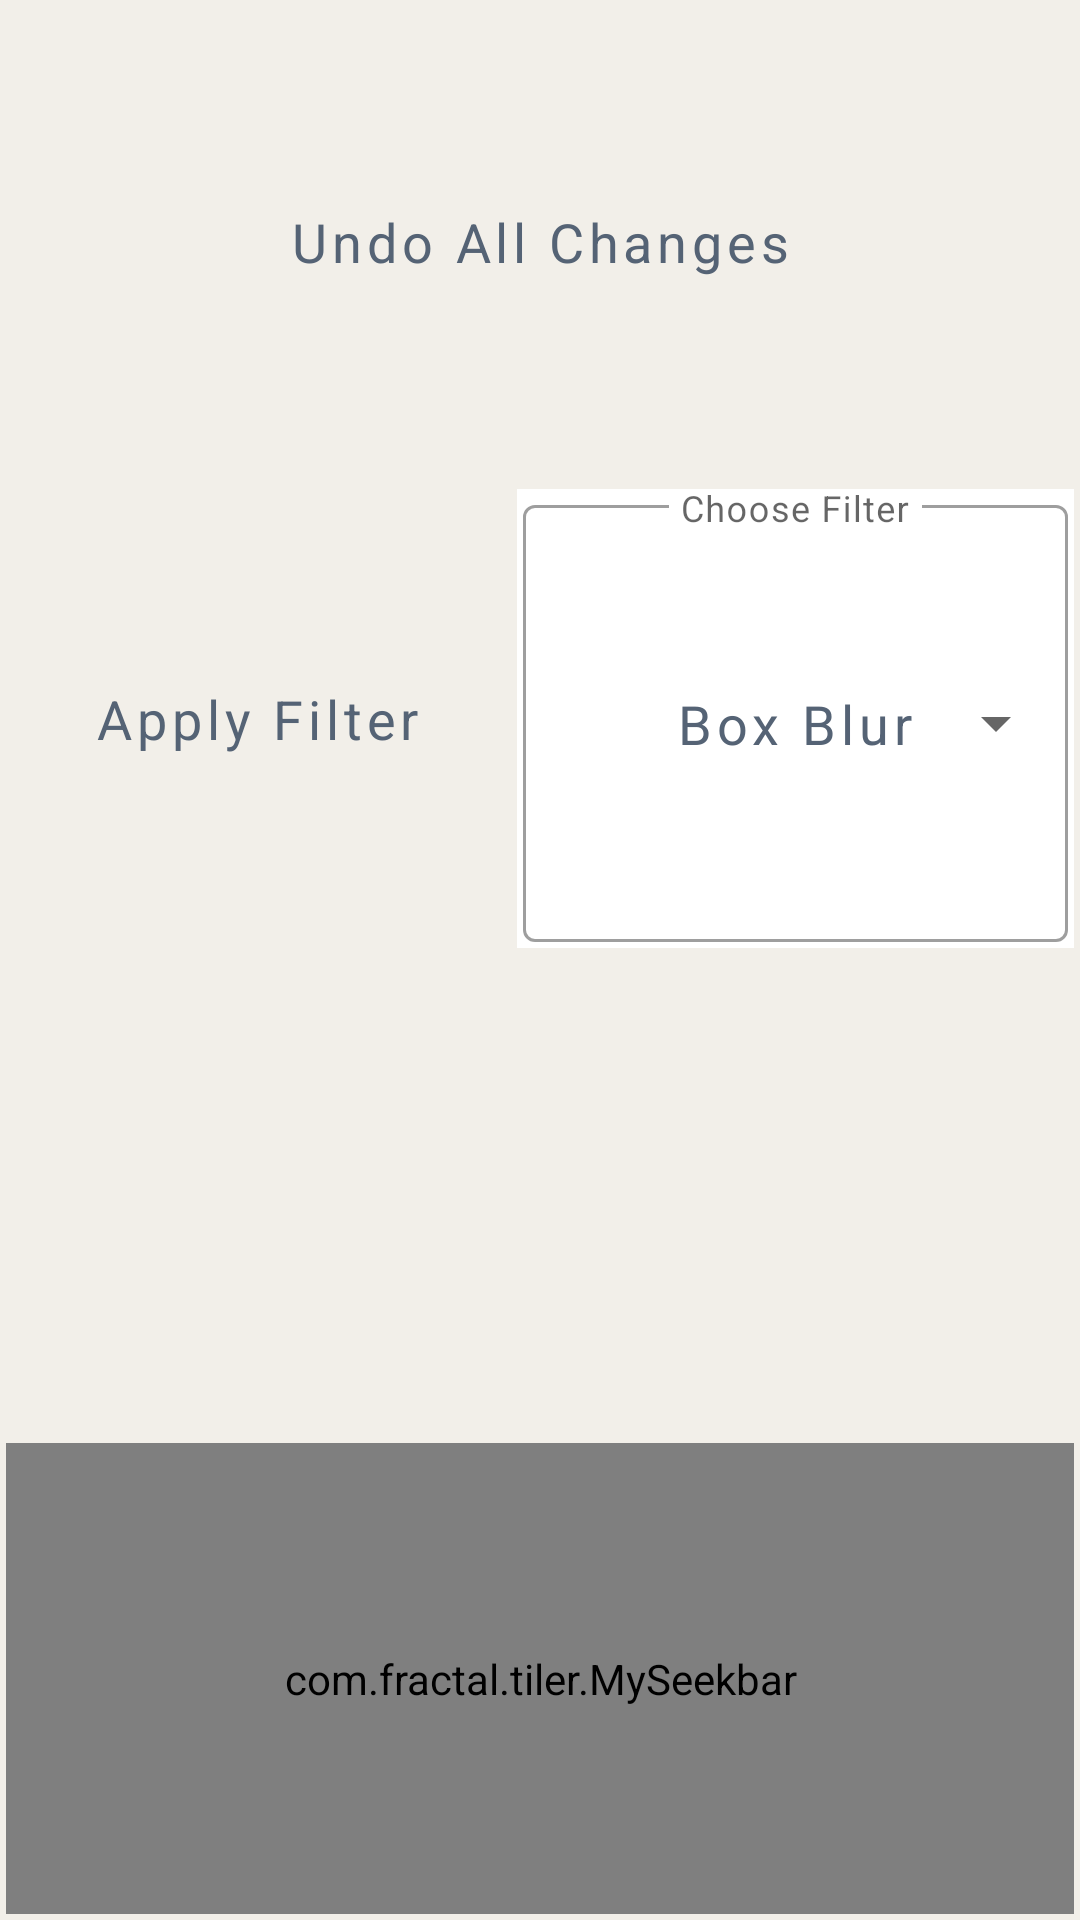

Produce the Android XML layout that renders to this screen, including the resource entries it uses.
<!-- AndroidManifest.xml: application theme Theme.FractalTiler -->
<!-- res/layout/fragment_data.xml -->
<?xml version="1.0" encoding="utf-8"?>
<LinearLayout xmlns:android="http://schemas.android.com/apk/res/android"
    xmlns:tools="http://schemas.android.com/tools"
    android:layout_width="match_parent"
    android:layout_height="match_parent"
    xmlns:app="http://schemas.android.com/apk/res-auto"
    android:orientation="vertical"
    android:background="@color/constraint_background"
    tools:context=".DataFragment">

    <Button
        android:id="@+id/undo_changes"
        style="@style/outlineButton"
        android:layout_width="match_parent"
        android:layout_height="0dp"
        android:layout_weight="1"
        android:contentDescription="@string/undo_all_changes"
        android:text="@string/undo_all_changes"/>


    <androidx.constraintlayout.widget.ConstraintLayout
        android:layout_width="match_parent"
        android:layout_height="0dp"
        android:layout_weight="1"
        android:orientation="horizontal">

        <Button
            android:id="@+id/apply_smooth"
            style="@style/outlineButton"
            android:layout_width="0dp"
            android:layout_height="0dp"
            app:layout_constraintBottom_toBottomOf="parent"
            app:layout_constraintEnd_toStartOf="@id/textinput_layout"
            app:layout_constraintHorizontal_weight="0.9"
            app:layout_constraintStart_toStartOf="parent"
            app:layout_constraintTop_toTopOf="parent"
            android:contentDescription="@string/perform_blur"
            android:text="@string/perform_blur" />

        <com.google.android.material.textfield.TextInputLayout
            android:id="@+id/textinput_layout"
            style="@style/Widget.MaterialComponents.TextInputLayout.OutlinedBox.ExposedDropdownMenu"
            android:layout_width="0dp"
            android:layout_height="0dp"
            app:layout_constraintBottom_toBottomOf="parent"
            app:layout_constraintEnd_toEndOf="parent"
            app:layout_constraintHorizontal_weight="1.0"
            app:layout_constraintStart_toEndOf="@id/apply_smooth"
            app:layout_constraintTop_toTopOf="parent"
            android:layout_marginTop="2dp"
            android:layout_marginBottom="2dp"
            android:layout_marginStart="1dp"
            android:layout_marginEnd="2dp"
            android:background="@color/white"
            android:backgroundTint="@color/white">

            <AutoCompleteTextView
                android:id="@+id/autotextview"
                style="@style/outlineButton"
                android:layout_width="match_parent"
                android:layout_height="match_parent"
                android:inputType="none"
                android:hint="@string/choose_filter"
                android:text="@string/box_blur"
                android:textStyle="normal" />

        </com.google.android.material.textfield.TextInputLayout>
    </androidx.constraintlayout.widget.ConstraintLayout>

    <View
        style="@style/outlineButton"
        android:layout_margin="2dp"
        android:layout_width="match_parent"
        android:layout_height="0dp"
        android:layout_weight="1"
        android:gravity="bottom|center_horizontal"/>

    <com.fractal.tiler.MySeekbar
        android:id="@+id/maxhit_seeker"
        style="@style/outlineButton"
        android:layout_width="match_parent"
        android:layout_height="0dp"
        android:layout_weight="1"
        android:clickable="false"
        android:hint="@string/content_description_adjust_spread_image"
        android:background="@drawable/layer_bitmap_stroke"
        android:max="512"
        android:progress="512"
        android:progressTint="@color/progress_thumb_tint"
        android:secondaryProgress="512"
        android:thumbTint="@color/progress_thumb_tint" />


</LinearLayout>
<!-- resources referenced by this layout -->
<resources>
  <color name="constraint_background">#FFf2efe9</color>
  <color name="progress_thumb_tint">#60A7D6F6</color>
  <color name="white">#FFFFFFFF</color>
  <!-- drawable layer_bitmap_stroke (drawable) -->
  <?xml version="1.0" encoding="utf-8"?>
  <layer-list
      xmlns:android="http://schemas.android.com/apk/res/android"
      android:width="24dp"
      android:height="24dp"
      android:viewportWidth="24"
      android:viewportHeight="24">
  
      <item android:id="@+id/layer_bitmap"
          android:bottom="4dp"
          android:top="4dp"
          android:start="4dp"
          android:end="4dp"
          android:drawable="@drawable/gradient_rgb">
      </item>
  
      <item
          android:id="@+id/layer_stroke"
          android:drawable="@drawable/shape_stroke_blue">
      </item>
  
  </layer-list>
  <string name="box_blur">Box Blur</string>
  <string name="choose_filter">Choose Filter</string>
  <string name="content_description_adjust_spread_image">Slider value ColourRange Image</string>
  <string name="perform_blur">Apply Filter</string>
  <string name="undo_all_changes">Undo All Changes</string>
  <style name="outlineButton" parent="Widget.MaterialComponents.Button.OutlinedButton">
          <item name="android:textAllCaps">false</item>
          <item name="android:fontFamily">sans-serif</item>
          <item name="android:textColor">@color/dark_blue</item>
          <item name="android:textColorHighlight">@color/text_color_highlights</item>
          <item name="android:insetBottom">0dp</item>
          <item name="android:insetTop">0dp</item>
          <item name="android:layout_margin">2dp</item>
          <item name="android:maxLines">1</item>
          <item name="android:textSize">@dimen/button_text_size</item>
          <item name="cornerRadius">6dp</item>
          <item name="strokeWidth">2dp</item>
          <item name="strokeColor">@color/button_stroke</item>
          <item name="backgroundColor">@color/white</item>
          <item name="backgroundTint">@color/white</item>
      </style>
  <style name="Theme.FractalTiler" parent="Theme.MaterialComponents.DayNight.NoActionBar">
          
          <item name="colorPrimary">@color/teal_200</item>
          <item name="colorPrimaryVariant">@color/teal_700</item>
          <item name="colorOnPrimary">@color/white</item>
          
          <item name="colorSecondary">@color/teal_200</item>
          <item name="colorSecondaryVariant">@color/my_yellow</item>
          <item name="colorOnSecondary">@color/black</item>
          
          <item name="android:statusBarColor" tools:targetApi="l">?attr/colorPrimaryVariant</item>
          
      </style>
  <!-- drawable gradient_rgb (drawable) -->
  <shape xmlns:android="http://schemas.android.com/apk/res/android"
      android:width="24dp"
      android:height="24dp"
      android:viewportWidth="24"
      android:viewportHeight="24"
      android:shape="rectangle">
  
      <gradient
          android:type="linear"
          android:angle="0"
          android:centerX="0.5"
          android:startColor="#ffafafaf"
          android:centerColor="#ffafafaf"
          android:endColor="#ffafafaf">
      </gradient>
  
      <corners
          android:radius="6dp">
      </corners>
  
  </shape>
  <!-- drawable shape_stroke_blue (drawable) -->
  <shape xmlns:android="http://schemas.android.com/apk/res/android"
      android:width="24dp"
      android:height="24dp"
      android:viewportWidth="24"
      android:viewportHeight="24"
      android:shape="rectangle">
  
      <corners
          android:radius="6dp">
      </corners>
  
      <stroke
          android:width="2dp"
          android:color="@color/button_stroke">
      </stroke>
  
  </shape>
  <color name="dark_blue">#ff556375</color>
  <color name="text_color_highlights">#ffd0f1f2</color>
  <dimen name="button_text_size">12sp</dimen>
  <color name="button_stroke">#ff6f6f6f</color>
  <color name="teal_200">#a0c1c2</color>
  <color name="teal_700">#FF814736</color>
  <color name="my_yellow">#FFffff00</color>
  <color name="black">#FF000000</color>
</resources>
